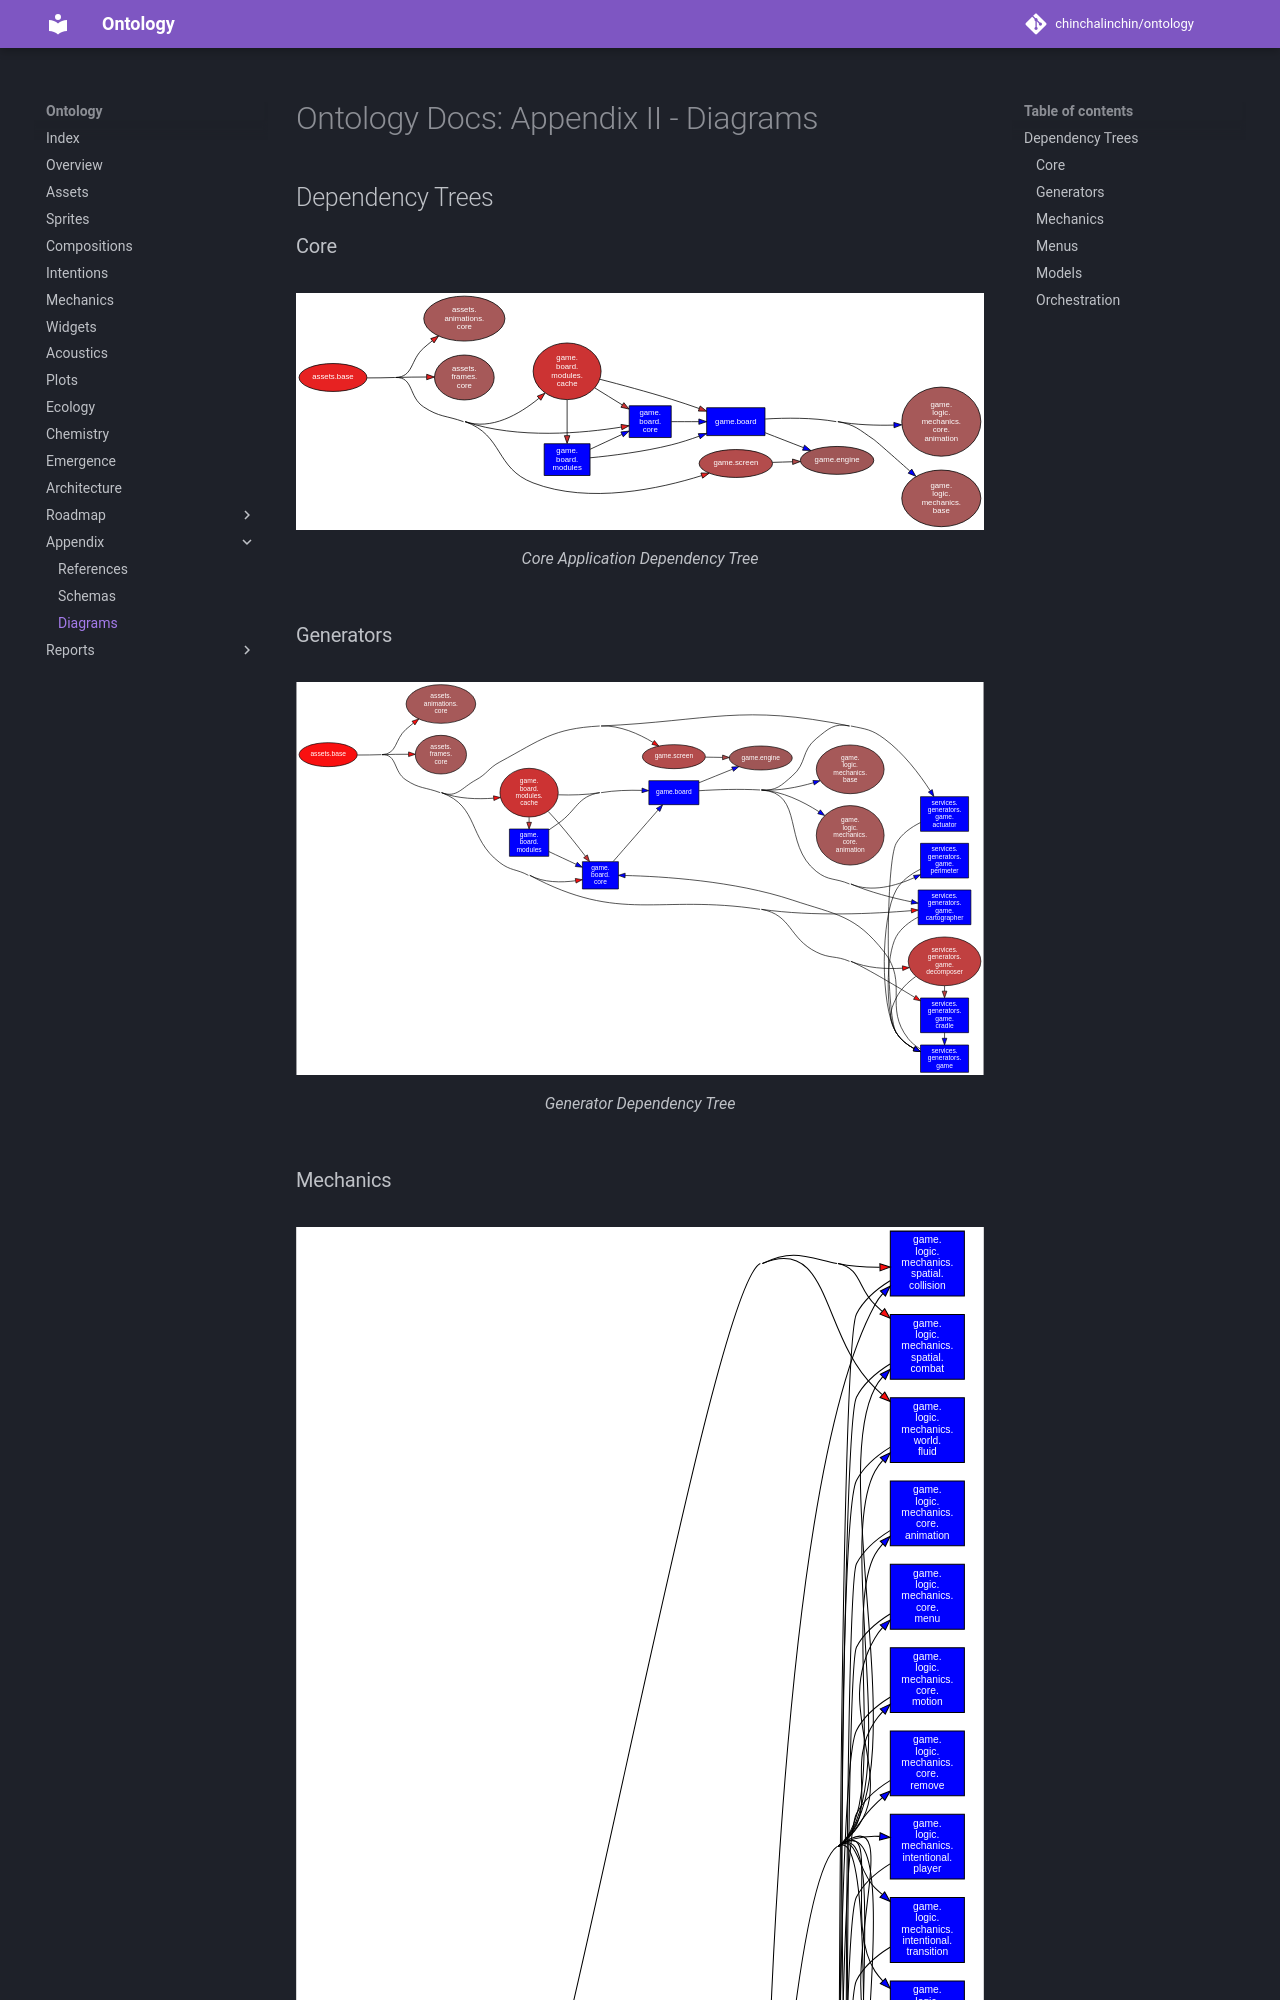

repository: chinchalinchin/ontology · page: appendices/02-diagrams/index.html · generator: mkdocs

# Ontology Docs: Appendix II - Diagrams

## Dependency Trees

### Core

![Application Core Dependencies](../static/svg/dependencies-core.svg)
/// caption
Core Application Dependency Tree
///

### Generators
